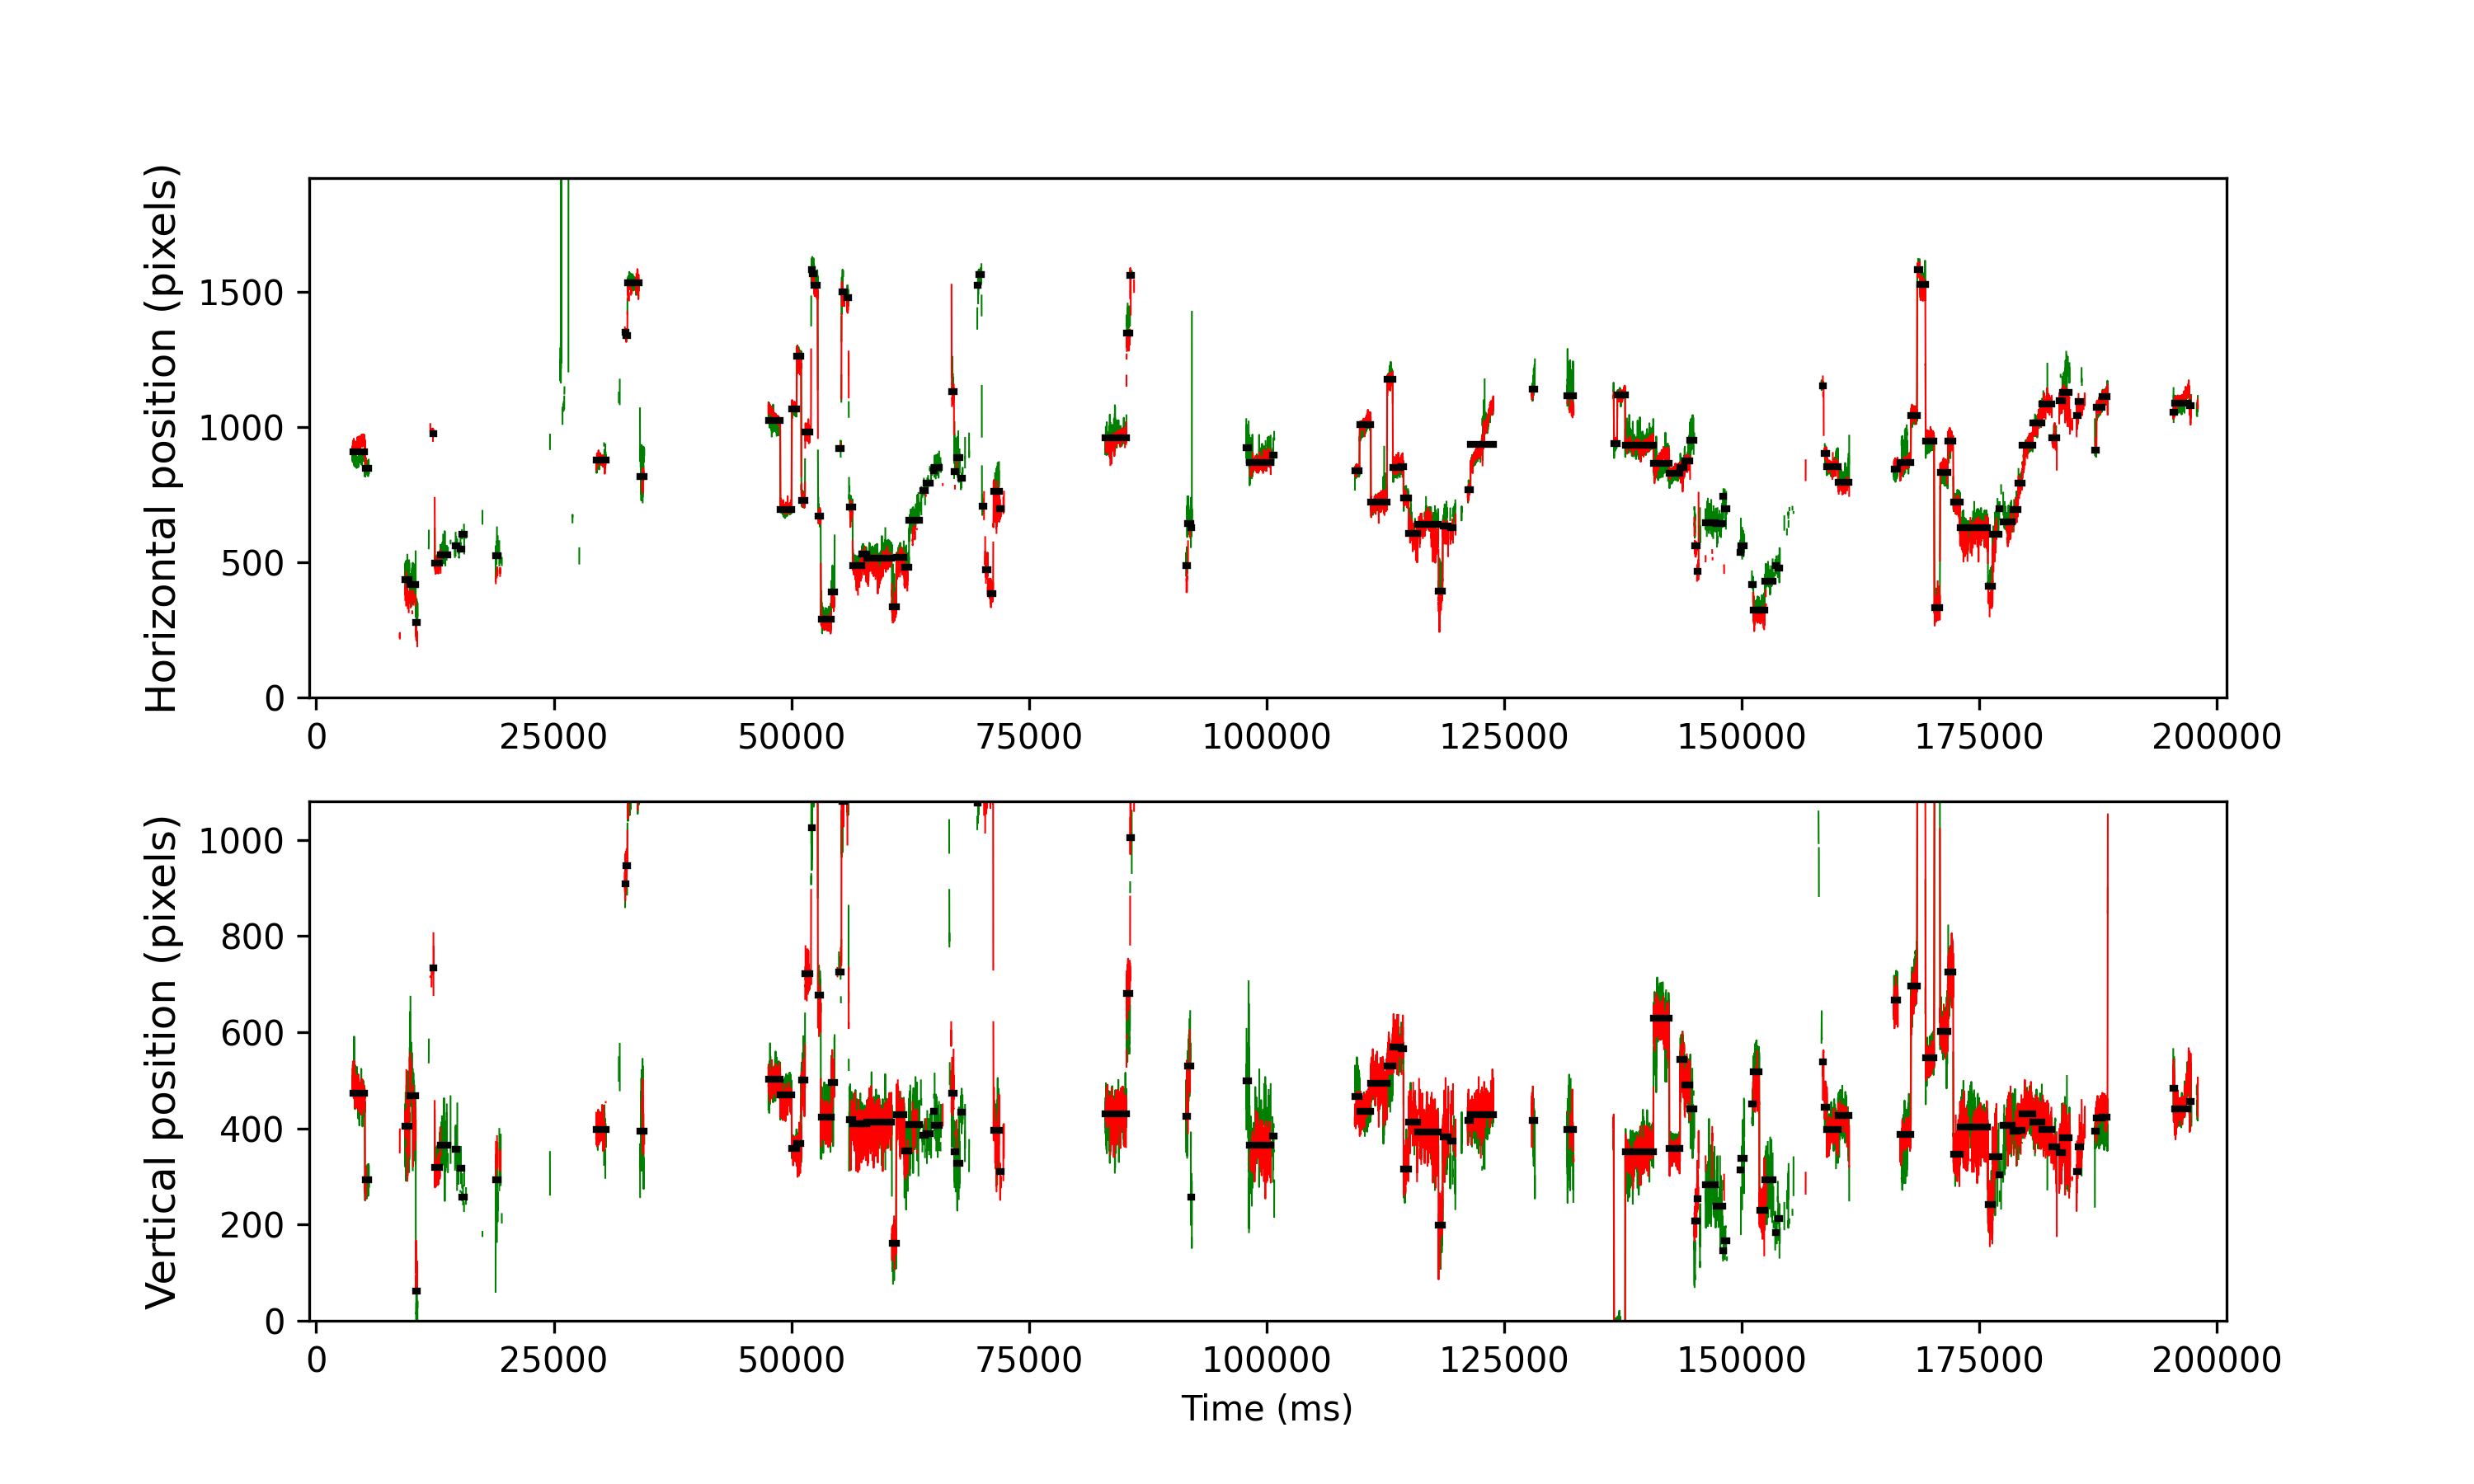

The file beside this chart, header and first rows:
cutoff, start, end, startT, endT, dur, xpos, ypos, flankdataloss, fracinterped, RMSxy, BCEA, fixRangeX, fixRangeY, participant
0.9475, 1142, 1460, 3830, 5106, 1276, 909.0, 474.0, 1.0, 0.0, 0.479, 0.7257, 1.414, 2.63, 162_leap_voe_gaze
0.9475, 1466, 1570, 5126, 5546, 420.0, 848.0, 293.0, 1.0, 0.0, 0.5948, 0.7959, 1.449, 1.683, 162_leap_voe_gaze
0.9475, 2525, 2634, 9362, 9802, 440.0, 436.0, 404.0, 1.0, 0.1364, 1.722, 5.542, 3.6, 5.33, 162_leap_voe_gaze
0.9475, 2641, 2798, 9826, 10458, 632.0, 417.0, 468.5, 1.0, 0.1582, 1.835, 9.546, 5.423, 8.252, 162_leap_voe_gaze
0.9475, 2806, 2849, 10486, 10662, 176.0, 278.5, 61.25, 1.0, 0.2273, 1.333, 3.523, 3.249, 3.67, 162_leap_voe_gaze
0.9475, 3255, 3276, 12282, 12370, 88.0, 974.5, 734.0, 1.0, 0.4545, 1.612, 2.332, 1.309, 3.015, 162_leap_voe_gaze
0.9475, 3305, 3437, 12482, 13014, 532.0, 495.5, 319.2, 0.0, 0.007519, 0.4895, 0.4924, 1.309, 1.893, 162_leap_voe_gaze
0.9475, 3444, 3650, 13038, 13866, 828.0, 528.0, 365.0, 1.0, 0.3092, 1.117, 2.443, 3.974, 5.002, 162_leap_voe_gaze
0.9475, 3832, 3891, 14590, 14830, 240.0, 560.0, 357.0, 1.0, 0.7167, 1.659, 3.224, 2.104, 3.132, 162_leap_voe_gaze
0.9475, 3978, 4008, 15174, 15298, 124.0, 549.0, 318.0, 1.0, 0.7097, 2.034, 6.088, 3.46, 2.945, 162_leap_voe_gaze
0.9475, 4017, 4077, 15330, 15574, 244.0, 602.0, 258.0, 1.0, 0.7213, 1.969, 5.153, 4.091, 2.782, 162_leap_voe_gaze
0.9475, 4906, 4961, 18886, 19110, 224.0, 525.2, 293.0, 1.0, 0.1786, 1.801, 7.171, 4.839, 6.475, 162_leap_voe_gaze
0.9475, 7549, 7806, 29458, 30490, 1032, 877.5, 398.0, 1.0, 0.06977, 0.5665, 0.7956, 2.197, 3.693, 162_leap_voe_gaze
0.9475, 8304, 8332, 32478, 32594, 116.0, 1350, 909.0, 0.0, 0.03448, 0.8521, 0.9276, 0.9818, 2.408, 162_leap_voe_gaze
0.9475, 8338, 8367, 32614, 32734, 120.0, 1339, 946.5, 0.0, 0.0, 0.7077, 0.5594, 0.8181, 1.765, 162_leap_voe_gaze
0.9475, 8375, 8464, 32762, 33122, 360.0, 1534, 1088, 0.0, 0.0, 0.75, 0.9845, 1.508, 2.01, 162_leap_voe_gaze
0.9475, 8470, 8677, 33142, 33974, 832.0, 1534, 1126, 0.0, 0.09135, 0.8279, 1.315, 2.174, 3.787, 162_leap_voe_gaze
0.9475, 8702, 8816, 34070, 34530, 460.0, 817.0, 394.5, 1.0, 0.2696, 1.726, 8.745, 6.452, 6.195, 162_leap_voe_gaze
0.9475, 12082, 12389, 47590, 48822, 1232, 1026, 502.5, 0.0, 0.0, 0.4367, 0.7872, 2.291, 1.777, 162_leap_voe_gaze
0.9475, 12395, 12689, 48842, 50022, 1180, 696.0, 470.5, 0.0, 0.0, 0.3273, 0.3436, 1.496, 1.601, 162_leap_voe_gaze
0.9475, 12697, 12823, 50050, 50558, 508.0, 1066, 359.0, 0.0, 0.0, 0.3141, 0.2051, 0.9, 0.9818, 162_leap_voe_gaze
0.9475, 12830, 12939, 50582, 51022, 440.0, 1263, 368.2, 0.0, 0.0, 0.4933, 0.597, 1.777, 1.508, 162_leap_voe_gaze
0.9475, 12950, 13039, 51062, 51422, 360.0, 729.0, 500.0, 0.0, 0.01111, 0.5755, 0.7448, 1.496, 1.999, 162_leap_voe_gaze
0.9475, 13047, 13164, 51450, 51922, 472.0, 981, 721.0, 1.0, 0.2712, 0.9887, 1.647, 2.221, 2.641, 162_leap_voe_gaze
0.9475, 13207, 13223, 52090, 52158, 68.0, 1581, 1025, 0.0, 0.2353, 1.813, 8.784, 3.202, 3.81, 162_leap_voe_gaze
0.9475, 13230, 13282, 52182, 52394, 212.0, 1567, 1119, 0.0, 0.01887, 0.656, 0.9362, 1.414, 2.349, 162_leap_voe_gaze
0.9475, 13284, 13372, 52398, 52754, 356.0, 1522, 1178, 0.0, 0.0, 0.4575, 0.4582, 1.18, 1.438, 162_leap_voe_gaze
0.9475, 13385, 13453, 52802, 53078, 276.0, 672.0, 678.0, 0.0, 0.0, 0.8335, 1.828, 2.057, 2.384, 162_leap_voe_gaze
0.9475, 13463, 13732, 53114, 54194, 1080, 289.0, 423.2, 0.0, 0.0, 0.6471, 0.7476, 1.964, 3.378, 162_leap_voe_gaze
0.9475, 13739, 13817, 54218, 54534, 316.0, 391.0, 496.0, 0.0, 0.05063, 1.088, 2.132, 2.396, 5.26, 162_leap_voe_gaze
0.9475, 13936, 13987, 55006, 55214, 208.0, 919.0, 725.0, 1.0, 0.6538, 1.149, 2.385, 1.613, 2.945, 162_leap_voe_gaze
0.9475, 14006, 14077, 55286, 55574, 288.0, 1498, 1079, 1.0, 0.2778, 1.066, 2.729, 2.221, 4.395, 162_leap_voe_gaze
0.9475, 14142, 14183, 55830, 55998, 168.0, 1478, 1108, 1.0, 0.3095, 1.508, 4.866, 3.226, 4.254, 162_leap_voe_gaze
0.9475, 14202, 14293, 56070, 56438, 368.0, 704.5, 417.5, 0.0, 0.07609, 0.8064, 2.824, 4.488, 4.067, 162_leap_voe_gaze
0.9475, 14299, 14538, 56458, 57418, 960.0, 487.2, 410.0, 0.0, 0.008333, 0.6745, 0.9886, 3.027, 2.571, 162_leap_voe_gaze
0.9475, 14541, 14655, 57426, 57886, 460.0, 531.0, 410.5, 0.0, 0.0, 0.6688, 0.7339, 1.566, 1.73, 162_leap_voe_gaze
0.9475, 14661, 15323, 57906, 60558, 2652, 516.5, 413.0, 0.0, 0.006033, 0.8052, 1.956, 3.319, 4.196, 162_leap_voe_gaze
0.9475, 15331, 15438, 60586, 61018, 432.0, 335.8, 162.0, 1.0, 0.07407, 1.185, 2.204, 3.53, 2.431, 162_leap_voe_gaze
0.9475, 15446, 15647, 61046, 61854, 808.0, 518.0, 428.0, 0.0, 0.00495, 0.7522, 1.554, 2.922, 3.156, 162_leap_voe_gaze
0.9475, 15656, 15775, 61886, 62366, 480.0, 482.0, 353.0, 0.0, 0.008333, 1.03, 2.341, 2.864, 4.161, 162_leap_voe_gaze
0.9475, 15781, 16047, 62386, 63454, 1068, 654.0, 408.0, 1.0, 0.2472, 1.336, 4.437, 5.447, 4.792, 162_leap_voe_gaze
0.9475, 16132, 16202, 63790, 64074, 284.0, 763.5, 386.5, 1.0, 0.6338, 1.126, 3.375, 2.384, 3.086, 162_leap_voe_gaze
0.9475, 16229, 16332, 64178, 64594, 416.0, 791.0, 390.0, 1.0, 0.5865, 1.007, 3.476, 3.413, 3.086, 162_leap_voe_gaze
0.9475, 16434, 16450, 64998, 65066, 68.0, 838.0, 436, 1.0, 0.5882, 0.7631, 1.469, 0.9701, 1.636, 162_leap_voe_gaze
0.9475, 16454, 16571, 65078, 65550, 472.0, 849.0, 407.0, 0.0, 0.2627, 0.8681, 1.65, 2.174, 3.039, 162_leap_voe_gaze
0.9475, 16904, 16958, 66878, 67098, 220.0, 1131, 473.5, 1.0, 0.2, 1.404, 3.556, 3.202, 3.319, 162_leap_voe_gaze
0.9475, 16966, 17004, 67126, 67282, 156.0, 836.0, 352.0, 0.0, 0.4615, 3.287, 11.54, 7.994, 3.226, 162_leap_voe_gaze
0.9475, 17036, 17116, 67406, 67730, 324.0, 886.0, 327.0, 1.0, 0.3951, 1.901, 4.938, 4.395, 5.026, 162_leap_voe_gaze
0.9475, 17142, 17190, 67830, 68026, 196.0, 810.0, 434.0, 1.0, 0.3878, 0.9392, 1.93, 1.87, 2.174, 162_leap_voe_gaze
0.9475, 17576, 17600, 69566, 69666, 100.0, 1524, 1077, 0.0, 0.6, 1.501, 4.676, 2.501, 2.431, 162_leap_voe_gaze
0.9475, 17609, 17686, 69698, 70010, 312.0, 1562, 1138, 0.0, 0.3718, 0.761, 1.535, 1.847, 3.249, 162_leap_voe_gaze
0.9475, 17699, 17739, 70058, 70222, 164.0, 706.0, 1127, 1.0, 0.07317, 0.5632, 0.7085, 1.73, 1.099, 162_leap_voe_gaze
0.9475, 17783, 17845, 70394, 70646, 252.0, 473.5, 1090, 1.0, 0.3016, 0.9655, 1.991, 2.665, 1.964, 162_leap_voe_gaze
0.9475, 17851, 17864, 70666, 70722, 56.0, 398.0, 1099, 0.0, 0.07143, 0.852, 1.169, 1.332, 0.935, 162_leap_voe_gaze
0.9475, 17912, 17988, 70910, 71218, 308.0, 385.0, 1121, 1.0, 0.09091, 0.8713, 1.42, 2.478, 1.94, 162_leap_voe_gaze
0.9475, 18000, 18156, 71262, 71890, 628.0, 761.2, 396.5, 0.0, 0.2102, 1.707, 6.94, 6.405, 5.821, 162_leap_voe_gaze
0.9475, 18165, 18202, 71922, 72074, 152.0, 698.0, 311.0, 1.0, 0.7105, 1.374, 2.274, 1.987, 2.945, 162_leap_voe_gaze
0.9475, 20939, 21496, 83018, 85250, 2232, 959.5, 430.0, 1.0, 0.001792, 0.8401, 1.842, 4.324, 3.845, 162_leap_voe_gaze
0.9475, 21506, 21592, 85286, 85634, 348.0, 1347, 680.0, 1.0, 0.04598, 1.393, 3.02, 2.723, 3.553, 162_leap_voe_gaze
0.9475, 21598, 21639, 85654, 85822, 168.0, 1562, 1004, 0.0, 0.6667, 3.333, 8.293, 4.511, 6.218, 162_leap_voe_gaze
... 82 more rows
